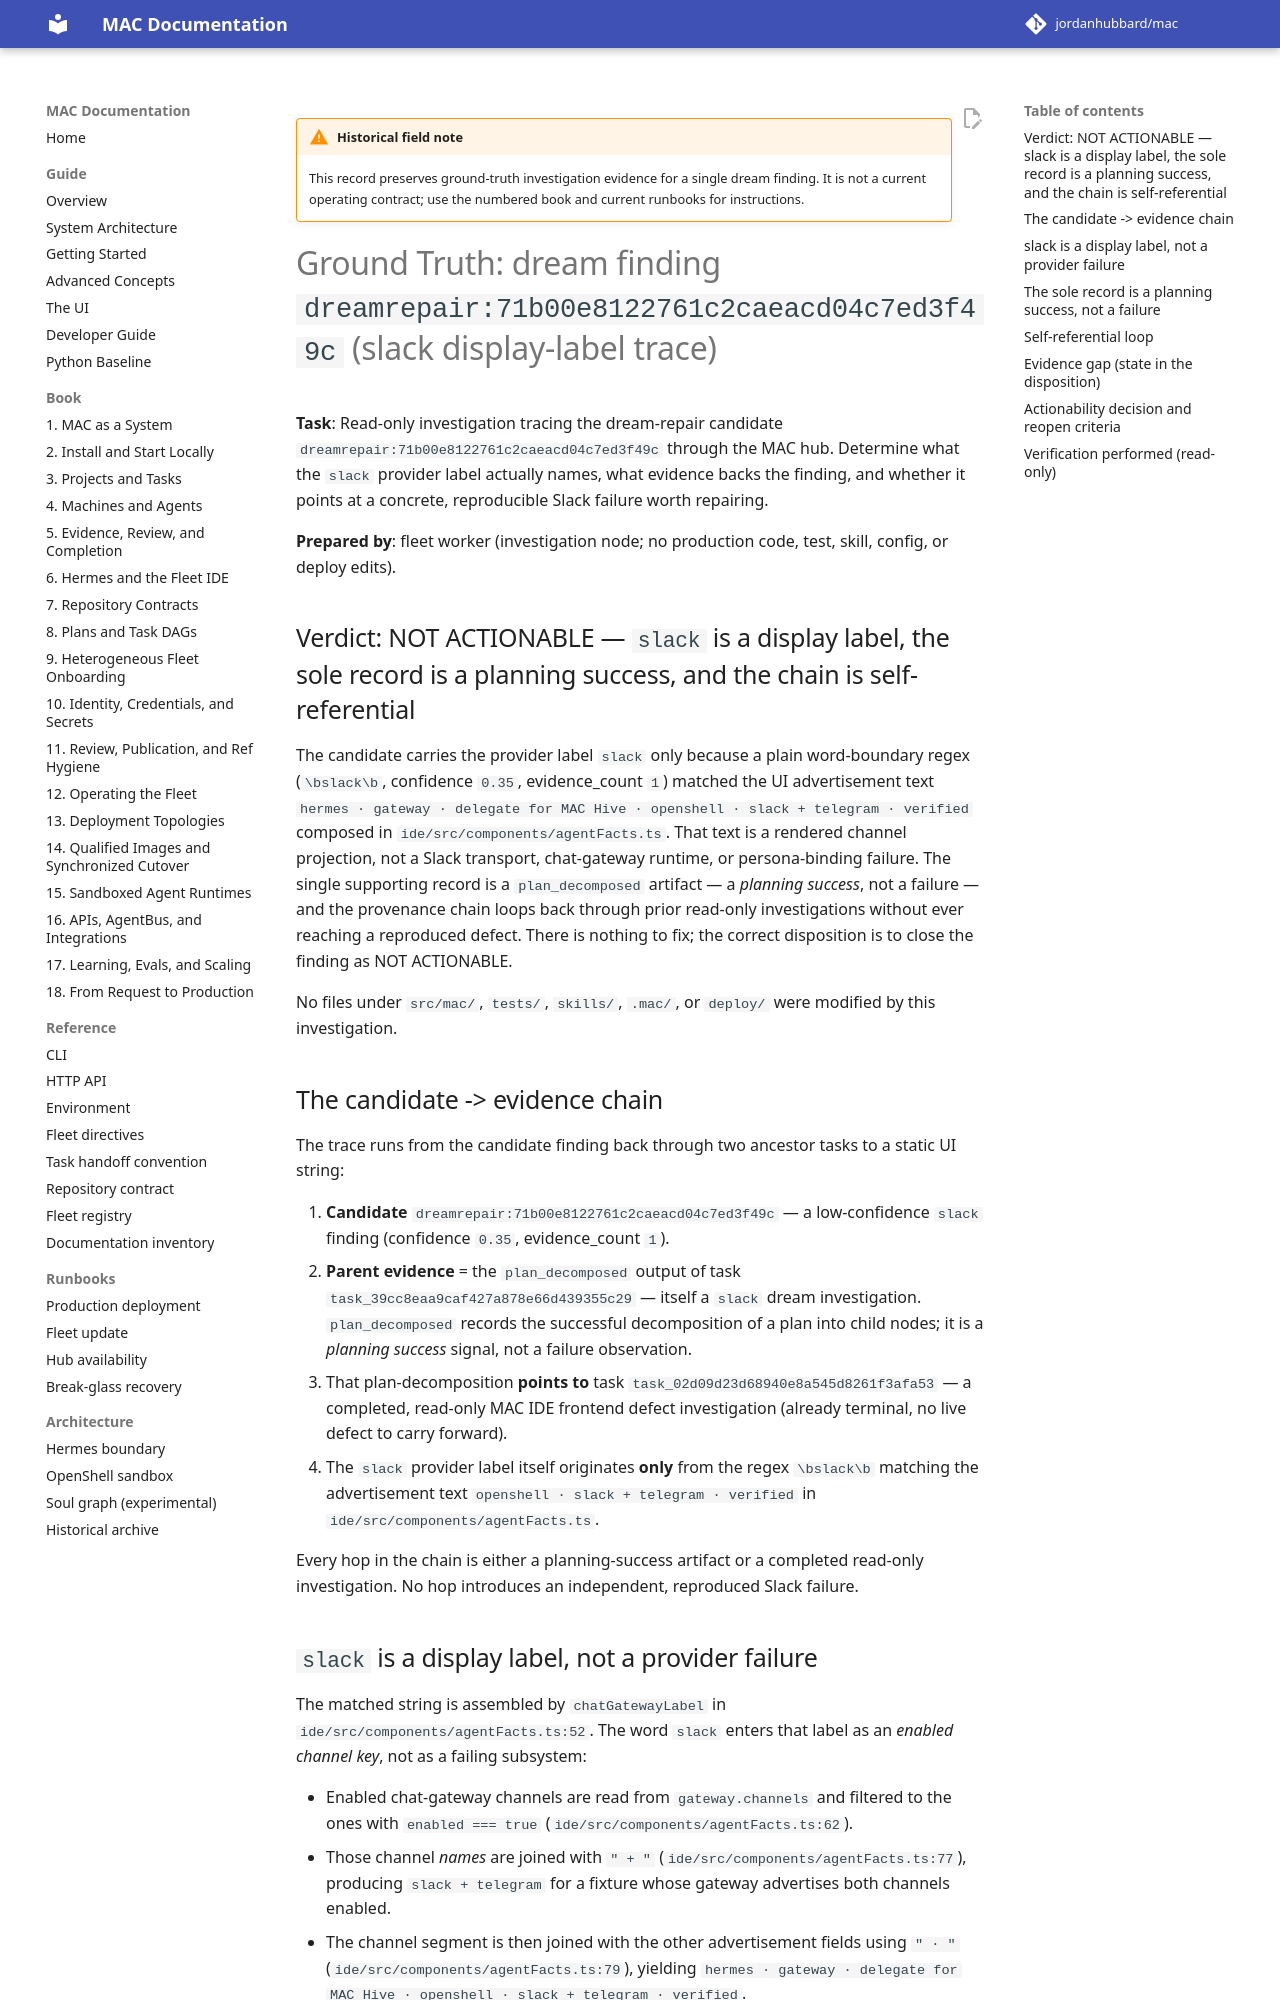

repository: jordanhubbard/mac · page: dev/archive/field-notes/investigation-dreamrepair-71b00e8-slack/index.html · generator: mkdocs

!!! warning "Historical field note"
    This record preserves ground-truth investigation evidence for a single dream
    finding. It is not a current operating contract; use the numbered book and
    current runbooks for instructions.

# Ground Truth: dream finding `dreamrepair:71b00e8122761c2caeacd04c7ed3f49c` (slack display-label trace)

**Task**: Read-only investigation tracing the dream-repair candidate
`dreamrepair:71b00e8122761c2caeacd04c7ed3f49c` through the MAC hub. Determine
what the `slack` provider label actually names, what evidence backs the finding,
and whether it points at a concrete, reproducible Slack failure worth repairing.

**Prepared by**: fleet worker (investigation node; no production code, test,
skill, config, or deploy edits).

## Verdict: NOT ACTIONABLE — `slack` is a display label, the sole record is a planning success, and the chain is self-referential

The candidate carries the provider label `slack` only because a plain
word-boundary regex (`\bslack\b`, confidence `0.35`, evidence_count `1`) matched
the UI advertisement text
`openclaw · gateway · delegate for MAC Hive · openshell · slack + telegram · verified`
composed in `ide/src/components/agentFacts.ts`. That text is a rendered channel
projection, not a Slack transport, chat-gateway runtime, or persona-binding
failure. The single supporting record is a `plan_decomposed` artifact — a
*planning success*, not a failure — and the provenance chain loops back through
prior read-only investigations without ever reaching a reproduced defect. There
is nothing to fix; the correct disposition is to close the finding as NOT
ACTIONABLE.

No files under `src/mac/`, `tests/`, `skills/`, `.mac/`, or `deploy/` were
modified by this investigation.

## The candidate -> evidence chain

The trace runs from the candidate finding back through two ancestor tasks to a
static UI string:

1. **Candidate** `dreamrepair:71b00e8122761c2caeacd04c7ed3f49c` — a low-confidence
   `slack` finding (confidence `0.35`, evidence_count `1`).
2. **Parent evidence** = the `plan_decomposed` output of
   task `task_39cc8eaa9caf427a878e66d439355c29` — itself a `slack` dream
   investigation. `plan_decomposed` records the successful decomposition of a
   plan into child nodes; it is a *planning success* signal, not a failure
   observation.
3. That plan-decomposition **points to**
   task `task_02d09d23d68940e8a545d8261f3afa53` — a completed, read-only MAC IDE
   frontend defect investigation (already terminal, no live defect to carry
   forward).
4. The `slack` provider label itself originates **only** from the regex
   `\bslack\b` matching the advertisement text
   `openshell · slack + telegram · verified` in
   `ide/src/components/agentFacts.ts`.

Every hop in the chain is either a planning-success artifact or a completed
read-only investigation. No hop introduces an independent, reproduced Slack
failure.
